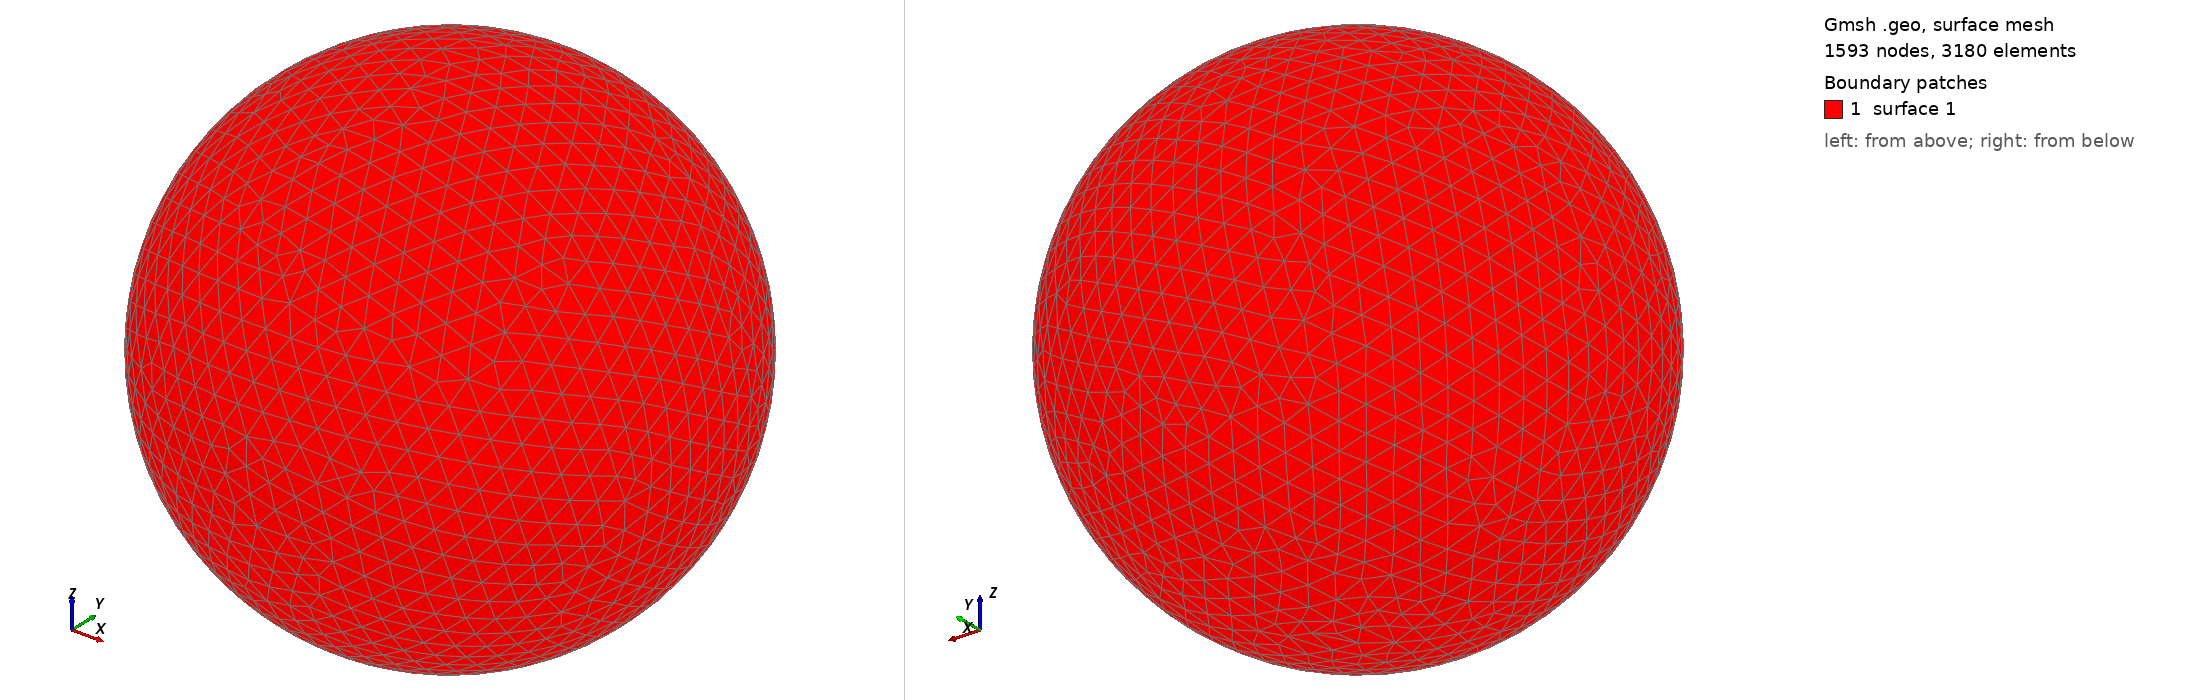

Gmsh geometry script, surface-meshed: 1593 nodes, 3180 surface elements. Boundary patches (legend numbers): 1 surface 1. Left view from above one corner, right view from below the opposite corner. The script declares no physical surfaces, so the legend lists its geometric surfaces. The drawing asked Gmsh for element sizes between 1% and 20% of the model's largest extent; the script's own settings can give other sizes.

=== shot1708.geo (drawn) ===
SetFactory("OpenCASCADE");
Point(1) = {0,0,0,0};
Sphere(1) = {0,0,0,0.07363000};
MeshSize{ PointsOf{ Surface{:}; } } = 0.007363000;
Mesh.ElementOrder=1;
Mesh.Format=39;
